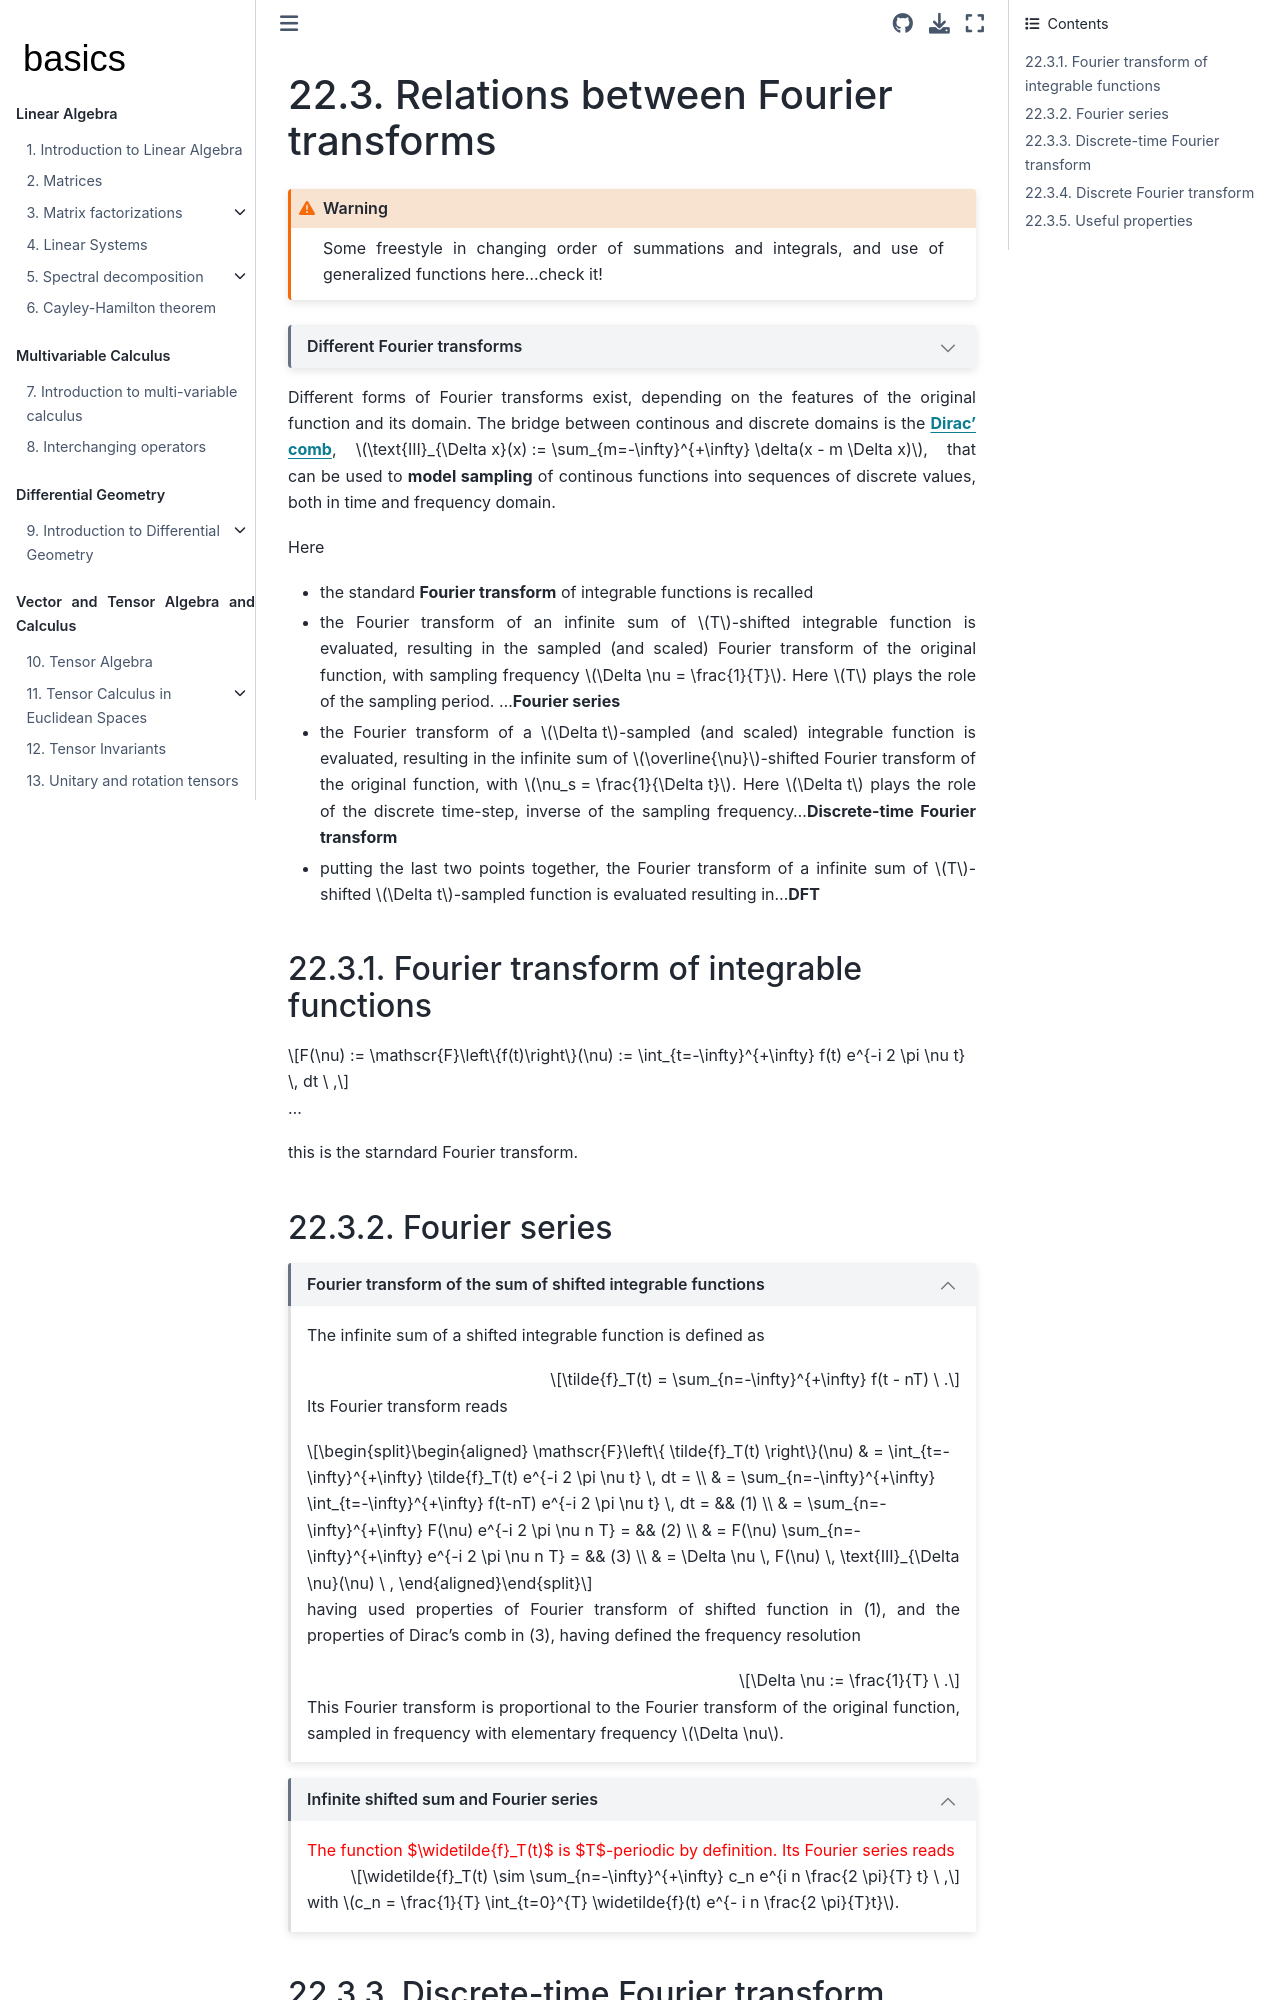

repository: Basics2022/bbooks-math-miscellanea · page: ch/complex/fourier-transforms.html · generator: jekyll

(complex:fourier:transforms)=
# Relations between Fourier transforms

```{warning}

Some freestyle in changing order of summations and integrals, and use of generalized functions here...check it!

```


```{dropdown} Different Fourier transforms

Different Fourier transforms exist, depending if the original function is:
- time discrete/time continuous 
- periodic/non-periodic

namely,
- FS, Fourier series: time continuous, periodic function (or finite domain, with a periodic extension)
- FT, Fourier transform: time continuous, non-periodic function
- DTFT, discrete-time Fourier transform: time didscrete, infinite-length sequence
- DFT, discrete Fourier transform: time discrete, finite-length sequence (and then with a periodic extension)

```

Different forms of Fourier transforms exist, depending on the features of the original function and its domain. The bridge between continous and discrete domains is the [**Dirac' comb**](complex:fourier:useful-properties:dirac-comb), $\text{III}_{\Delta x}(x) := \sum_{m=-\infty}^{+\infty} \delta(x - m \Delta x)$, that can be used to **model sampling** of continous functions into sequences of discrete values, both in time and frequency domain.

Here 
* the standard **Fourier transform** of integrable functions is recalled
* the Fourier transform of an infinite sum of $T$-shifted integrable function is evaluated, resulting in the sampled (and scaled) Fourier transform of the original function, with sampling frequency $\Delta \nu = \frac{1}{T}$. Here $T$ plays the role of the sampling period. ...**Fourier series**
* the Fourier transform of a $\Delta t$-sampled (and scaled) integrable function is evaluated, resulting in the infinite sum of $\overline{\nu}$-shifted Fourier transform of the original function, with $\nu_s = \frac{1}{\Delta t}$. Here $\Delta t$ plays the role of the discrete time-step, inverse of the sampling frequency...**Discrete-time Fourier transform**
* putting the last two points together, the Fourier transform of a infinite sum of $T$-shifted $\Delta t$-sampled function is evaluated resulting in...**DFT**


(complex:fourier:transform)=
## Fourier transform of integrable functions

$$F(\nu) := \mathscr{F}\left\{f(t)\right\}(\nu) := \int_{t=-\infty}^{+\infty} f(t) e^{-i 2 \pi \nu t} \, dt \ ,$$

...

this is the starndard Fourier transform.

(complex:fourier:series)=
## Fourier series

```{dropdown} Fourier transform of the sum of shifted integrable functions
:open:

The infinite sum of a shifted integrable function is defined as

$$\tilde{f}_T(t) = \sum_{n=-\infty}^{+\infty} f(t - nT) \ .$$

Its Fourier transform reads

$$\begin{aligned}
  \mathscr{F}\left\{ \tilde{f}_T(t) \right\}(\nu)
  & = \int_{t=-\infty}^{+\infty} \tilde{f}_T(t) e^{-i 2 \pi \nu t} \, dt = \\
  & = \sum_{n=-\infty}^{+\infty} \int_{t=-\infty}^{+\infty} f(t-nT) e^{-i 2 \pi \nu t} \, dt = && (1) \\
  & = \sum_{n=-\infty}^{+\infty} F(\nu) e^{-i 2 \pi \nu n T} = && (2) \\
  & = F(\nu) \sum_{n=-\infty}^{+\infty} e^{-i 2 \pi \nu n T} = && (3) \\
  & = \Delta \nu \, F(\nu) \, \text{III}_{\Delta \nu}(\nu) \ ,
\end{aligned}$$

having used properties of Fourier transform of shifted function in (1), and the properties of Dirac's comb in (3), having defined the frequency resolution 

$$\Delta \nu := \frac{1}{T} \ .$$

This Fourier transform is proportional to the Fourier transform of the original function, sampled in frequency with elementary frequency $\Delta \nu$.

```

```{dropdown} Infinite shifted sum and Fourier series
:open:

<span style="color:red"> 
The function $\widetilde{f}_T(t)$ is $T$-periodic by definition. Its Fourier series reads
</span>

$$\widetilde{f}_T(t) \sim \sum_{n=-\infty}^{+\infty} c_n e^{i n \frac{2 \pi}{T} t} \ ,$$

with $c_n = \frac{1}{T} \int_{t=0}^{T} \widetilde{f}(t) e^{- i n \frac{2 \pi}{T}t}$.


```


(complex:fourier:dtft)=
